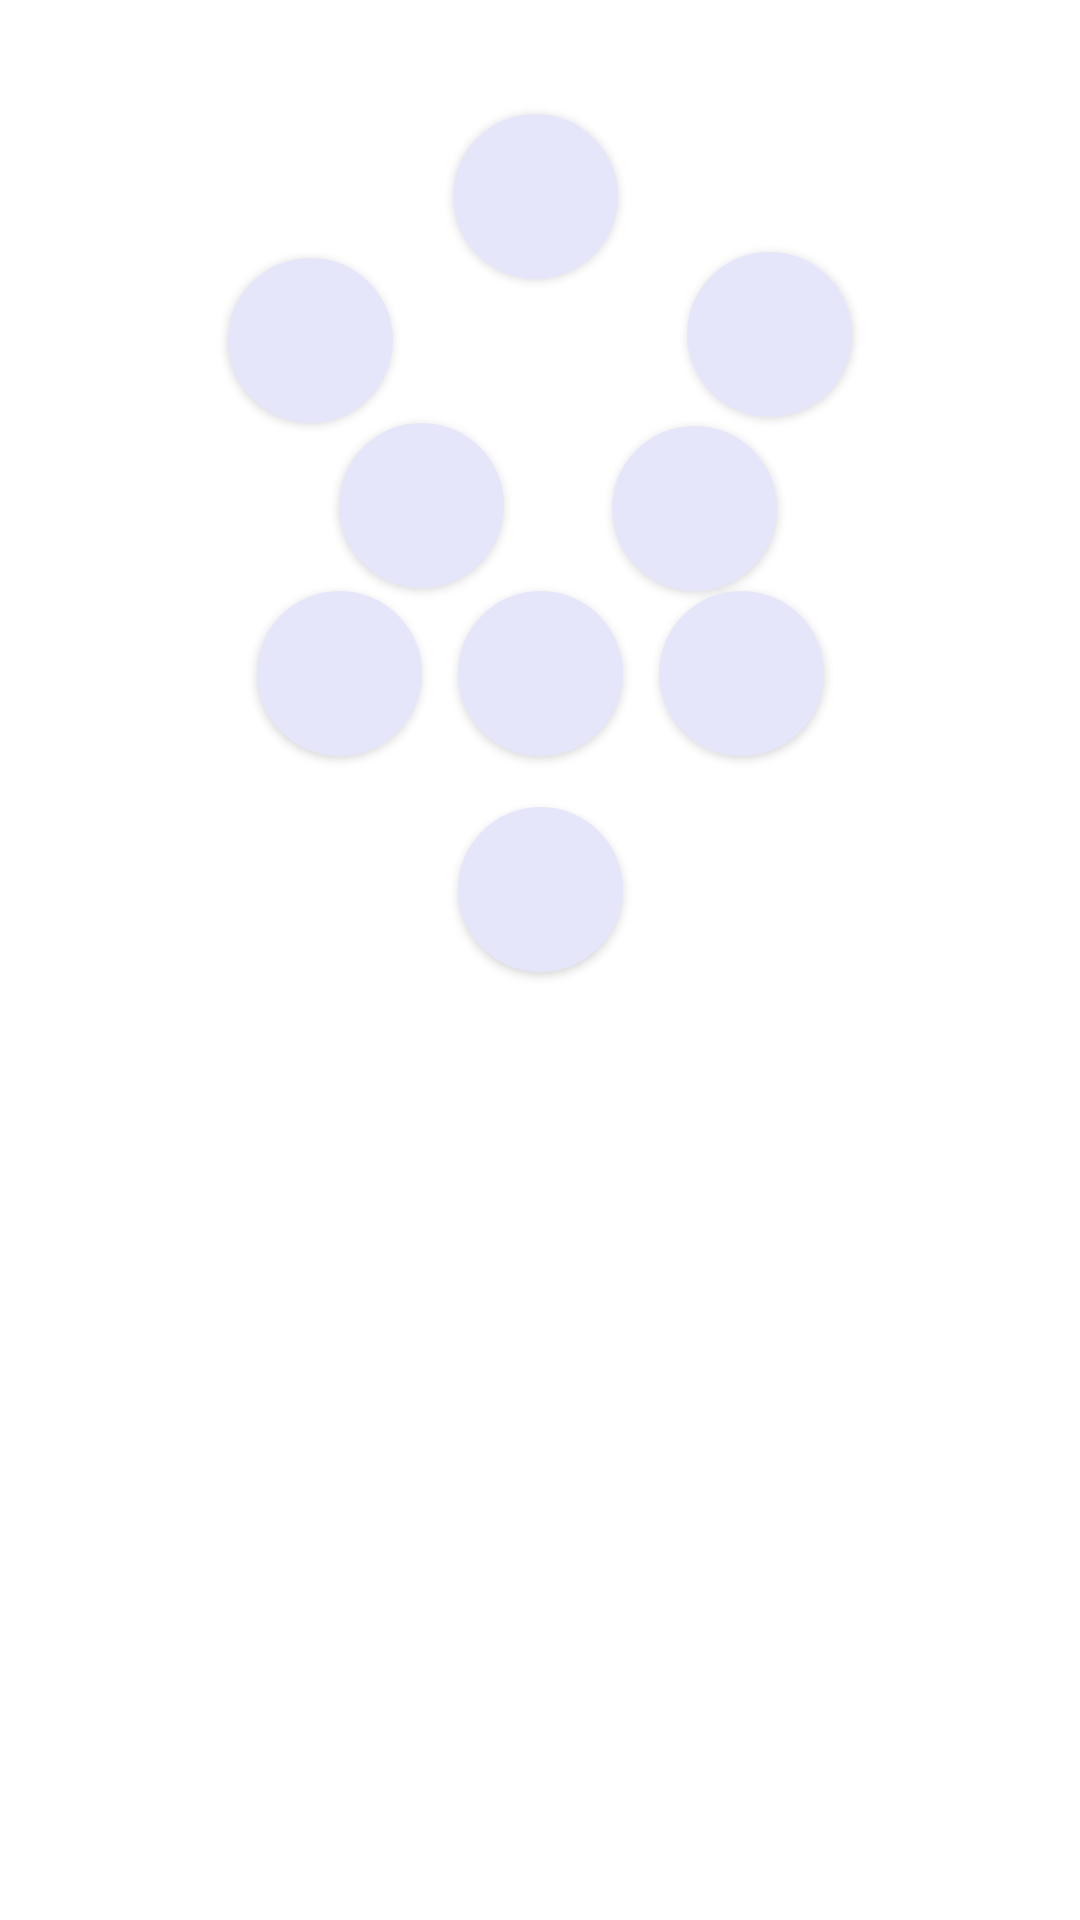

Produce the Android XML layout that renders to this screen, including the resource entries it uses.
<!-- AndroidManifest.xml: application theme Theme.Nowinning -->
<!-- res/layout/activity_ballmovefield.xml -->
<?xml version="1.0" encoding="utf-8"?>
<LinearLayout xmlns:android="http://schemas.android.com/apk/res/android"
    android:layout_width="match_parent"
    android:layout_height="match_parent"
    xmlns:app="http://schemas.android.com/apk/res-auto"
    xmlns:tools="http://schemas.android.com/tools"

    android:orientation="vertical">

    <FrameLayout
        android:id="@+id/layout_ballmove"
        android:layout_width="match_parent"
        android:layout_height="328dp"
        >

        <androidx.constraintlayout.widget.ConstraintLayout
            android:id="@+id/layout_ballmove_field"
            android:layout_width="match_parent"
            android:layout_height="328dp">

            <Button
                android:id="@+id/def0"
                android:layout_width="55dp"
                android:layout_height="55dp"
                android:layout_gravity="center"
                android:layout_marginBottom="4dp"
                android:background="@drawable/solid_button"
                android:text=""
                android:textColor="#1C315E"
                android:textSize="12dp"
                app:backgroundTint="#E6E6FA"
                app:layout_constraintBottom_toBottomOf="parent"
                app:layout_constraintEnd_toEndOf="parent"
                app:layout_constraintStart_toStartOf="parent" />

            <Button
                android:id="@+id/def1"
                android:layout_width="55dp"
                android:layout_height="55dp"
                android:layout_gravity="center"
                android:layout_marginStart="12dp"
                android:layout_marginLeft="12dp"
                android:layout_marginBottom="76dp"
                android:background="@drawable/solid_button"
                android:text=""
                android:textSize="12dp"
                android:textColor="#1C315E"
                app:backgroundTint="#E6E6FA"
                app:layout_constraintBottom_toBottomOf="parent"
                app:layout_constraintStart_toEndOf="@+id/def8" />

            <Button
                android:id="@+id/def3"
                android:layout_width="55dp"
                android:layout_height="55dp"
                android:layout_gravity="center"
                android:layout_marginEnd="12dp"
                android:layout_marginRight="12dp"
                android:layout_marginBottom="76dp"
                android:background="@drawable/solid_button"
                android:text=""
                android:textSize="12dp"
                android:textColor="#1C315E"
                app:backgroundTint="#E6E6FA"
                app:layout_constraintBottom_toBottomOf="parent"
                app:layout_constraintEnd_toStartOf="@+id/def8" />

            <Button
                android:id="@+id/def8"
                android:layout_width="55dp"
                android:layout_height="55dp"
                android:layout_gravity="center"
                android:background="@drawable/solid_button"
                android:text=""
                android:textSize="12dp"
                android:textColor="#1C315E"
                app:backgroundTint="#E6E6FA"
                app:layout_constraintBottom_toTopOf="@+id/def0"
                app:layout_constraintEnd_toEndOf="parent"
                app:layout_constraintStart_toStartOf="parent"
                app:layout_constraintTop_toBottomOf="@+id/def6"
                app:layout_constraintVertical_bias="0.859" />

            <Button
                android:id="@+id/def2"
                android:layout_width="55dp"
                android:layout_height="55dp"
                android:layout_gravity="center"
                android:background="@drawable/solid_button"
                android:text=""
                android:textSize="12dp"
                android:textColor="#1C315E"
                app:backgroundTint="#E6E6FA"
                app:layout_constraintBottom_toTopOf="@+id/def3"
                app:layout_constraintEnd_toEndOf="parent"
                app:layout_constraintHorizontal_bias="0.37"
                app:layout_constraintStart_toStartOf="parent"
                app:layout_constraintTop_toTopOf="parent"
                app:layout_constraintVertical_bias="0.992" />

            <Button
                android:id="@+id/def4"
                android:layout_width="55dp"
                android:layout_height="55dp"
                android:layout_gravity="center"
                android:layout_marginStart="36dp"
                android:layout_marginLeft="36dp"
                android:background="@drawable/solid_button"
                android:text=""
                android:textSize="12dp"
                android:textColor="#1C315E"
                app:backgroundTint="#E6E6FA"
                app:layout_constraintBottom_toTopOf="@+id/def1"
                app:layout_constraintStart_toEndOf="@+id/def2" />

            <Button
                android:id="@+id/def5"
                android:layout_width="55dp"
                android:layout_height="55dp"
                android:layout_gravity="center"
                android:layout_marginStart="76dp"
                android:layout_marginLeft="76dp"
                android:background="@drawable/solid_button"
                android:text=""
                android:textSize="12dp"
                android:textColor="#1C315E"
                app:backgroundTint="#E6E6FA"
                app:layout_constraintBottom_toTopOf="@+id/def2"
                app:layout_constraintStart_toStartOf="parent"
                app:layout_constraintTop_toTopOf="parent"
                app:layout_constraintVertical_bias="1.0" />

            <Button
                android:id="@+id/def6"
                android:layout_width="55dp"
                android:layout_height="55dp"
                android:layout_gravity="center"
                android:background="@drawable/solid_button"
                android:text=""
                android:textSize="12dp"
                android:textColor="#1C315E"
                app:backgroundTint="#E6E6FA"
                app:layout_constraintBottom_toTopOf="@+id/def0"
                app:layout_constraintEnd_toStartOf="@+id/def7"
                app:layout_constraintHorizontal_bias="0.465"
                app:layout_constraintStart_toEndOf="@+id/def5"
                app:layout_constraintTop_toTopOf="parent"
                app:layout_constraintVertical_bias="0.177" />

            <Button
                android:id="@+id/def7"
                android:layout_width="55dp"
                android:layout_height="55dp"
                android:layout_gravity="center"
                android:layout_marginTop="84dp"
                android:layout_marginEnd="76dp"
                android:layout_marginRight="76dp"
                android:background="@drawable/solid_button"
                android:text=""
                android:textSize="12dp"
                android:textColor="#1C315E"
                app:backgroundTint="#E6E6FA"
                app:layout_constraintEnd_toEndOf="parent"
                app:layout_constraintTop_toTopOf="parent" />


        </androidx.constraintlayout.widget.ConstraintLayout>
    </FrameLayout>
</LinearLayout>
<!-- resources referenced by this layout -->
<resources>
  <!-- drawable solid_button (drawable) -->
  <?xml version="1.0" encoding="utf-8"?>
  <shape xmlns:android="http://schemas.android.com/apk/res/android">
  
      <solid
          android:color="#Ffff"/>
      <corners
          android:radius="200dp"/>
  
  </shape>
  <style name="Theme.Nowinning" parent="Theme.MaterialComponents.DayNight.DarkActionBar">
          
          <item name="colorPrimary">@color/purple_500</item>
          <item name="colorPrimaryVariant">@color/purple_700</item>
          <item name="colorOnPrimary">@color/white</item>
          
          <item name="colorSecondary">@color/teal_200</item>
          <item name="colorSecondaryVariant">@color/teal_700</item>
          <item name="colorOnSecondary">@color/black</item>
          
          <item name="android:statusBarColor" tools:targetApi="l">?attr/colorPrimaryVariant</item>
          
          
          <item name="windowActionBar">false</item>
          <item name="windowNoTitle">true</item>
      </style>
  <color name="purple_500">#FF6200EE</color>
  <color name="purple_700">#FF3700B3</color>
  <color name="white">#FFFFFFFF</color>
  <color name="teal_200">#FF03DAC5</color>
  <color name="teal_700">#FF018786</color>
  <color name="black">#FF000000</color>
</resources>
